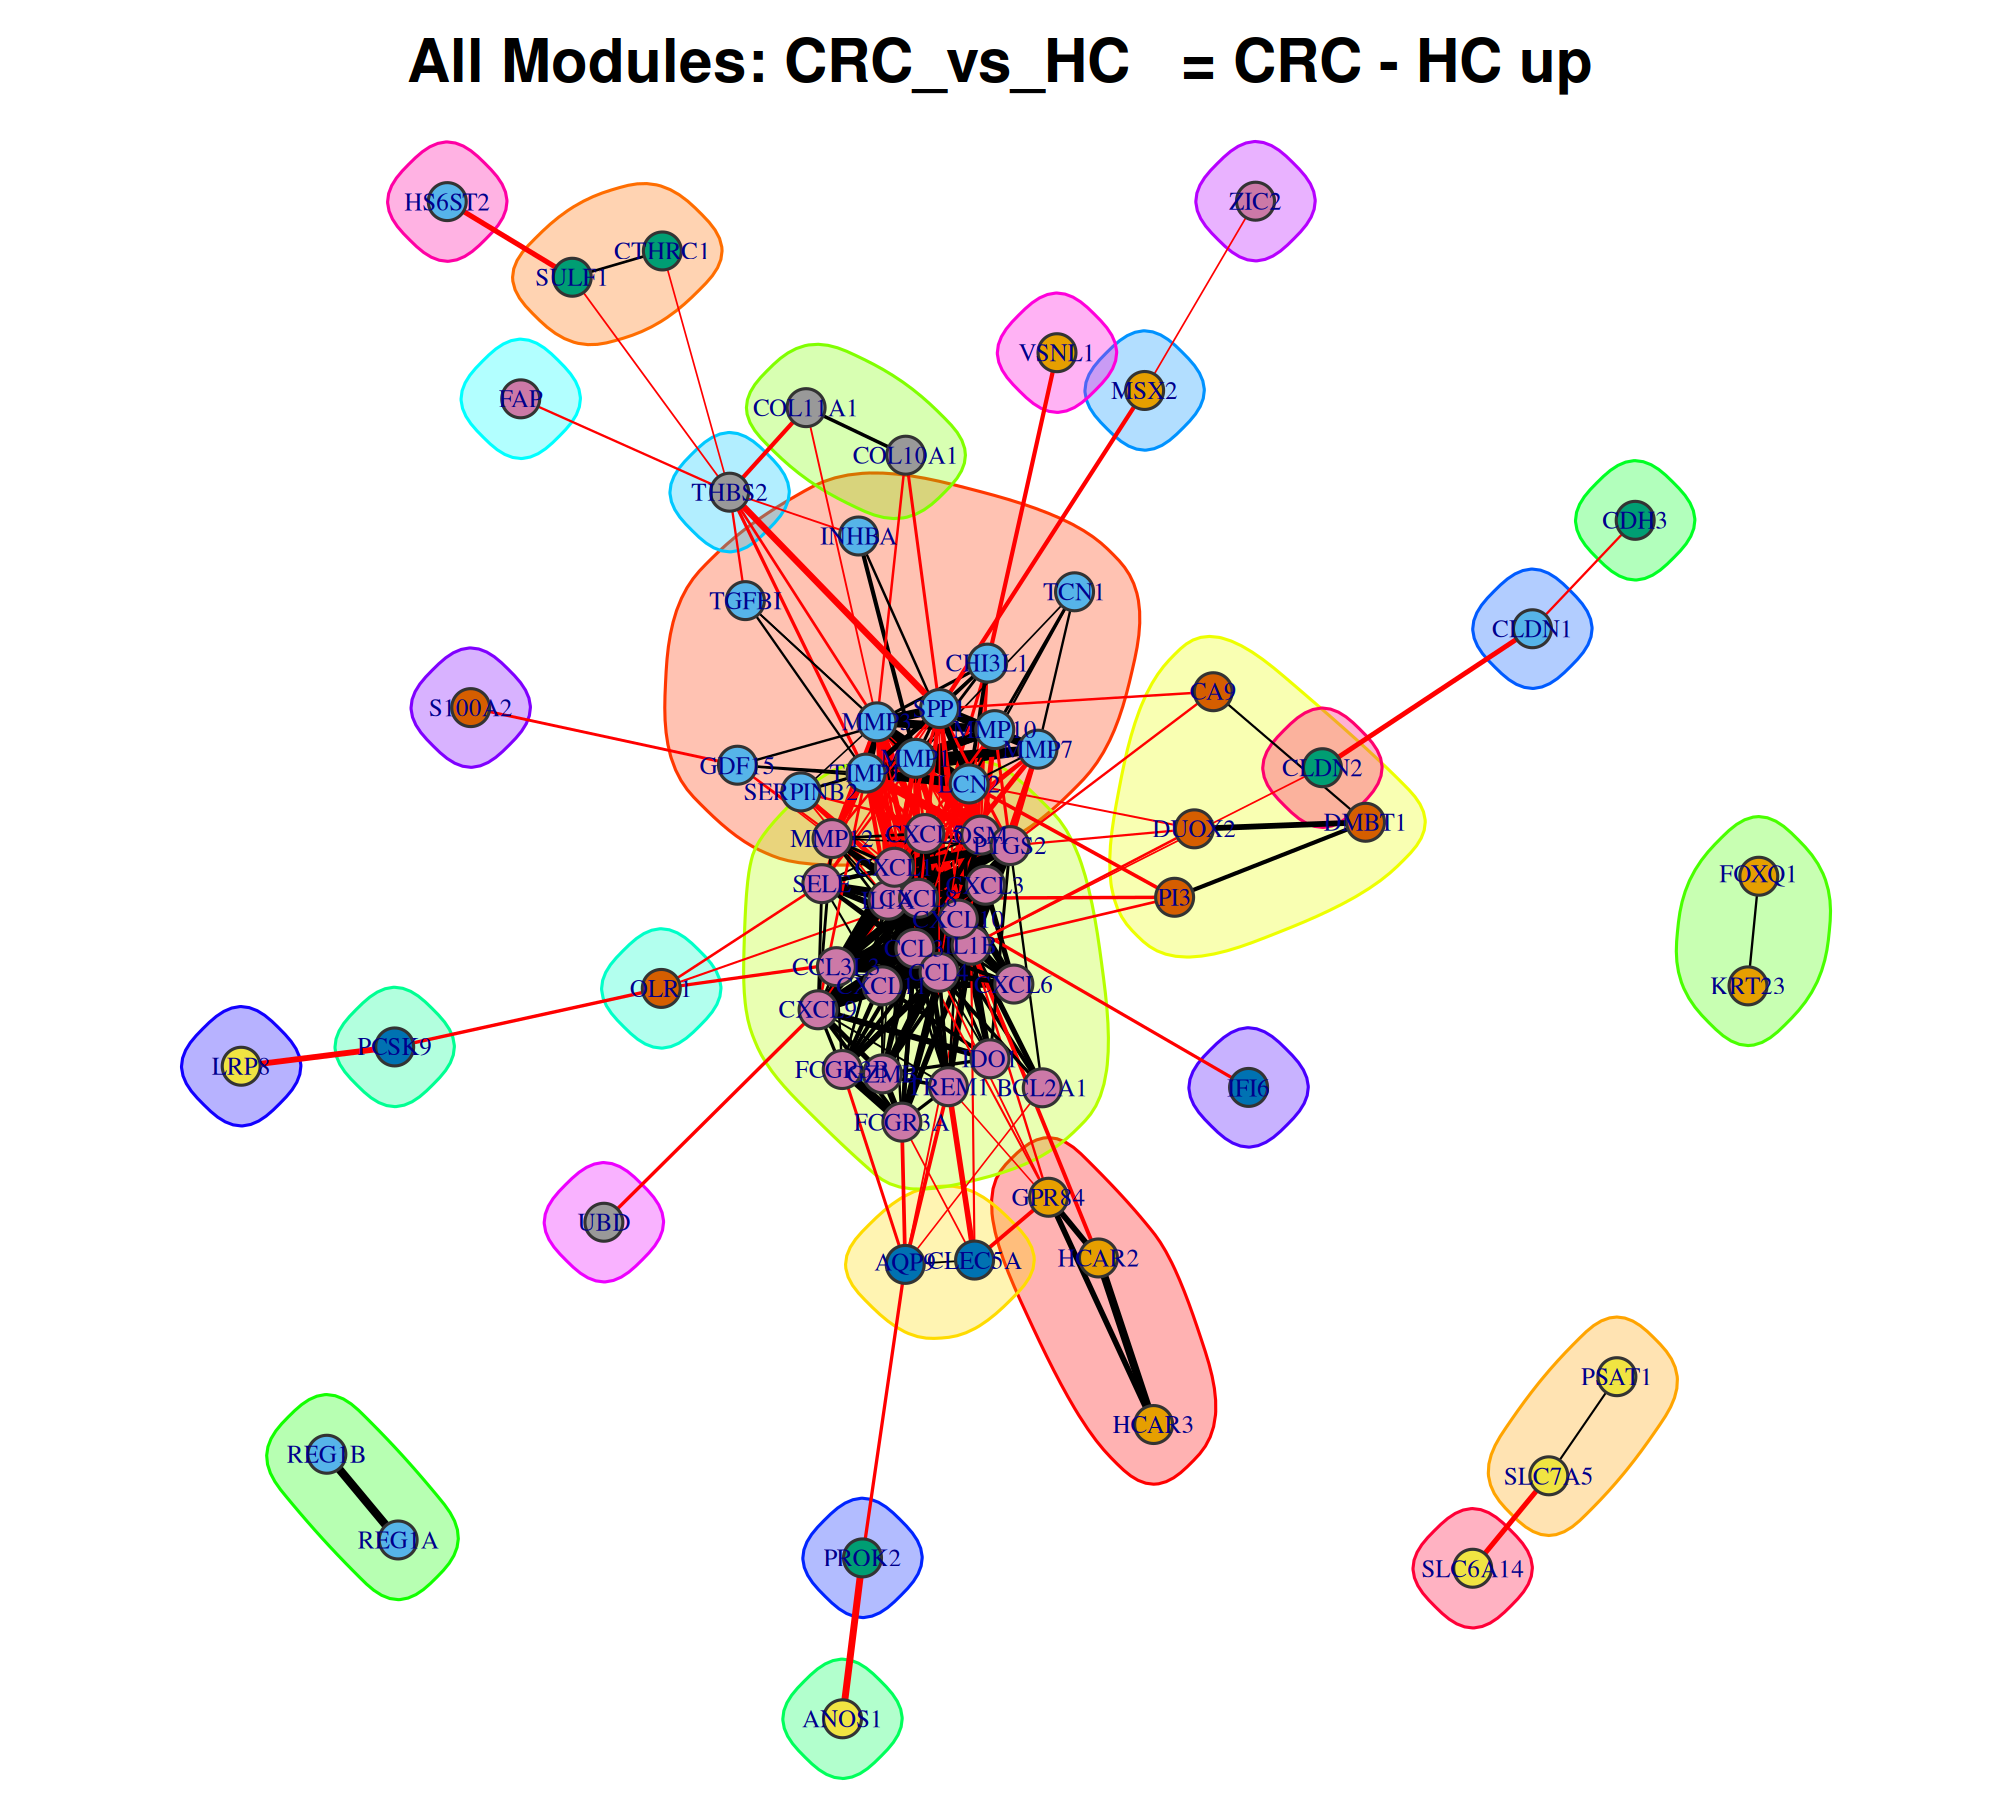

Source data for this figure (header and first rows):
gene, degree, clustering_coeff, module
HCAR2, 2, 1, Module_1
HCAR3, 2, 1, Module_1
GPR84, 2, 1, Module_1
MMP1, 11, 0.4545, Module_2
TIMP1, 10, 0.5111, Module_2
LCN2, 9, 0.5, Module_2
MMP3, 8, 0.6071, Module_2
SPP1, 8, 0.6786, Module_2
MMP7, 6, 0.8, Module_2
MMP10, 6, 0.7333, Module_2
CHI3L1, 5, 1, Module_2
TCN1, 4, 0.8333, Module_2
GDF15, 3, 1, Module_2
SERPINB2, 3, 1, Module_2
TGFBI, 3, 1, Module_2
INHBA, 2, 1, Module_2
SULF1, 1, 0, Module_3
CTHRC1, 1, 0, Module_3
SLC7A5, 1, 0, Module_4
PSAT1, 1, 0, Module_4
AQP9, 1, 0, Module_5
CLEC5A, 1, 0, Module_5
DMBT1, 3, 0, Module_6
PI3, 1, 0, Module_6
CA9, 1, 0, Module_6
DUOX2, 1, 0, Module_6
IL1B, 22, 0.6061, Module_7
CXCL8, 22, 0.6061, Module_7
CXCL10, 21, 0.6476, Module_7
CCL3, 21, 0.6333, Module_7
CCL4, 21, 0.6286, Module_7
IL1A, 19, 0.7018, Module_7
CXCL1, 18, 0.7059, Module_7
CXCL11, 15, 0.8, Module_7
CXCL9, 15, 0.7238, Module_7
CXCL5, 14, 0.8681, Module_7
PTGS2, 14, 0.7253, Module_7
CCL3L3, 13, 0.8974, Module_7
CXCL3, 12, 0.9545, Module_7
FCGR3B, 12, 0.8939, Module_7
CXCL6, 11, 1, Module_7
TREM1, 11, 0.9091, Module_7
GZMB, 11, 0.8545, Module_7
SELE, 11, 0.9273, Module_7
FCGR3A, 10, 0.9556, Module_7
OSM, 9, 0.9722, Module_7
MMP12, 9, 0.9167, Module_7
IDO1, 8, 0.8929, Module_7
BCL2A1, 5, 1, Module_7
COL10A1, 1, 0, Module_8
COL11A1, 1, 0, Module_8
KRT23, 1, 0, Module_9
FOXQ1, 1, 0, Module_9
REG1A, 1, 0, Module_10
REG1B, 1, 0, Module_10
CDH3, 0, 0, Module_11
ANOS1, 0, 0, Module_12
PCSK9, 0, 0, Module_13
OLR1, 0, 0, Module_14
FAP, 0, 0, Module_15
... 13 more rows
